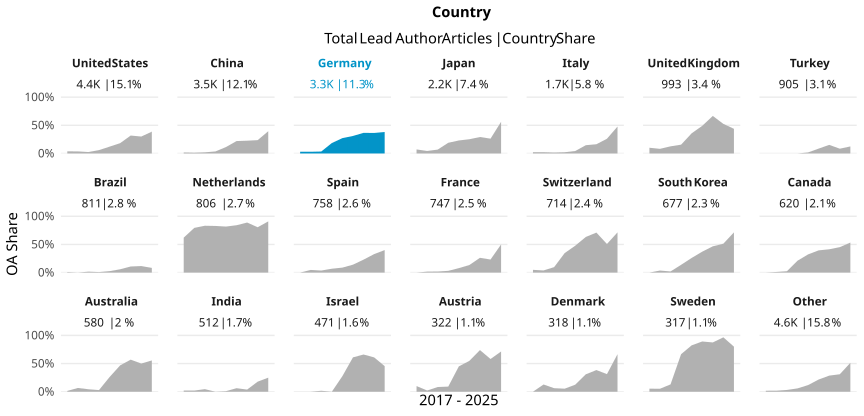

The data file committed next to this chart (first rows):
country_name_fct, cr_year, articles, cc_total, prop
United States, '17, 636, 24, 0.03774
United States, '18, 599, 22, 0.03673
United States, '19, 635, 16, 0.0252
United States, '20, 537, 32, 0.05959
United States, '21, 594, 72, 0.1212
United States, '22, 481, 88, 0.183
United States, '23, 509, 162, 0.3183
United States, '24, 373, 112, 0.3003
United States, '25, 67, 26, 0.3881
China, '17, 227, 4, 0.01762
China, '18, 356, 5, 0.01404
China, '19, 493, 10, 0.02028
China, '20, 445, 16, 0.03596
China, '21, 614, 70, 0.114
China, '22, 440, 97, 0.2205
China, '23, 529, 120, 0.2268
China, '24, 393, 93, 0.2366
China, '25, 43, 17, 0.3953
Germany, '17, 457, 14, 0.03063
Germany, '18, 464, 14, 0.03017
Germany, '19, 436, 15, 0.0344
Germany, '20, 528, 98, 0.1856
Germany, '21, 488, 133, 0.2725
Germany, '22, 357, 111, 0.3109
Germany, '23, 295, 108, 0.3661
Germany, '24, 239, 87, 0.364
Germany, '25, 63, 24, 0.381
Japan, '17, 237, 17, 0.07173
Japan, '18, 340, 15, 0.04412
Japan, '19, 321, 22, 0.06854
Japan, '20, 274, 52, 0.1898
Japan, '21, 299, 69, 0.2308
Japan, '22, 273, 69, 0.2527
Japan, '23, 243, 71, 0.2922
Japan, '24, 171, 45, 0.2632
Japan, '25, 16, 9, 0.5625
Italy, '17, 177, 4, 0.0226
Italy, '18, 267, 6, 0.02247
Italy, '19, 235, 4, 0.01702
Italy, '20, 272, 6, 0.02206
Italy, '21, 251, 11, 0.04382
Italy, '22, 184, 27, 0.1467
Italy, '23, 171, 28, 0.1637
Italy, '24, 130, 34, 0.2615
Italy, '25, 23, 11, 0.4783
United Kingdom, '17, 128, 13, 0.1016
United Kingdom, '18, 134, 11, 0.08209
United Kingdom, '19, 166, 21, 0.1265
United Kingdom, '20, 147, 23, 0.1565
United Kingdom, '21, 120, 43, 0.3583
United Kingdom, '22, 106, 52, 0.4906
United Kingdom, '23, 96, 64, 0.6667
United Kingdom, '24, 80, 42, 0.525
United Kingdom, '25, 16, 7, 0.4375
Turkey, '17, 42, 0, 0
Turkey, '18, 92, 0, 0
Turkey, '19, 87, 0, 0
Turkey, '20, 139, 0, 0
Turkey, '21, 164, 3, 0.01829
Turkey, '22, 104, 9, 0.08654
... 129 more rows
